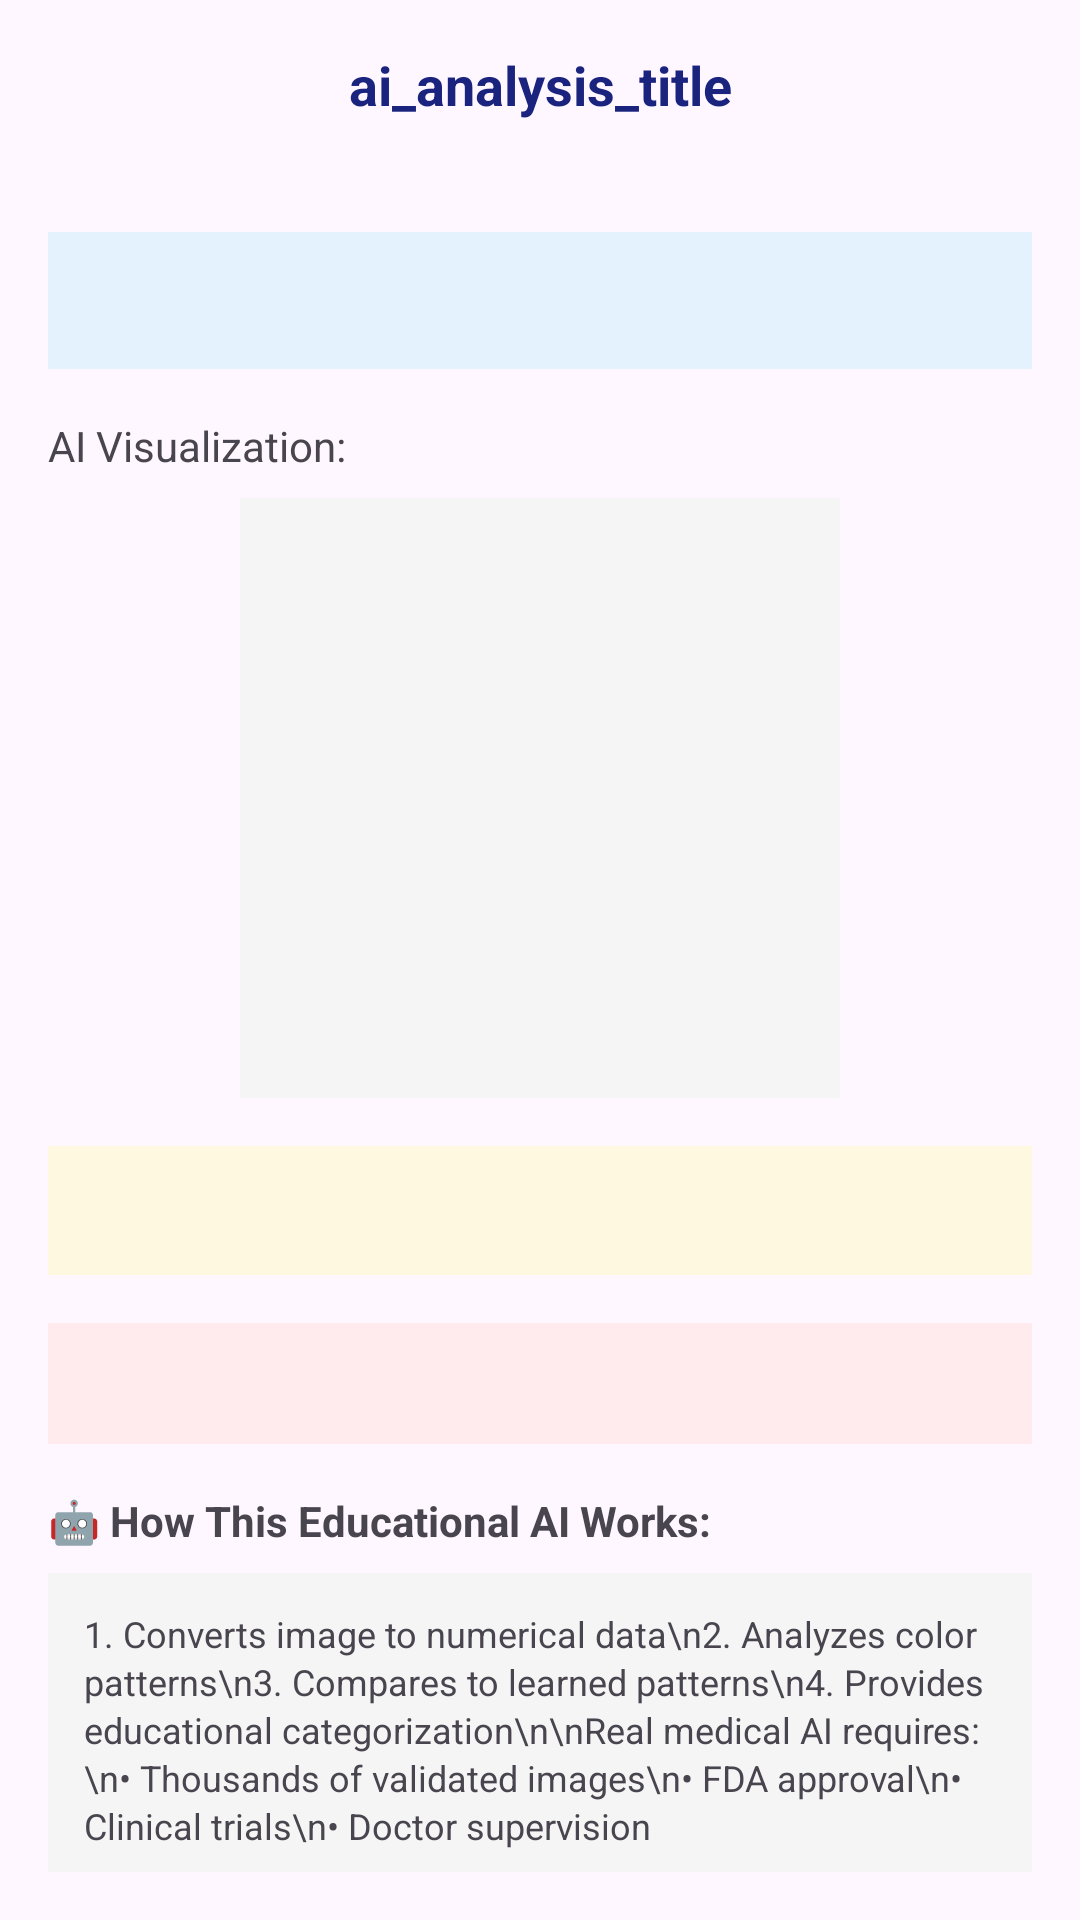

This screen was rendered from an Android layout file. Write that file and the resources it references.
<!-- AndroidManifest.xml: application theme Theme.EyeHealthEdu -->
<!-- res/layout/dialog_ai_analysis.xml -->
<?xml version="1.0" encoding="utf-8"?>

<ScrollView xmlns:android="http://schemas.android.com/apk/res/android"
    android:layout_width="match_parent"
    android:layout_height="match_parent"
    android:padding="16dp">

    <LinearLayout
        android:layout_width="match_parent"
        android:layout_height="wrap_content"
        android:orientation="vertical">

        
        <TextView
            android:layout_width="match_parent"
            android:layout_height="wrap_content"
            android:text="@string/ai_analysis_title"
            android:textSize="18sp"
            android:textStyle="bold"
            android:gravity="center"
            android:layout_marginBottom="16dp"
            android:textColor="#1A237E"/>

        
        <TextView
            android:id="@+id/tv_category"
            android:layout_width="match_parent"
            android:layout_height="wrap_content"
            android:textSize="16sp"
            android:textStyle="bold"
            android:background="#E3F2FD"
            android:padding="12dp"
            android:layout_marginBottom="16dp"/>

        
        <TextView
            android:layout_width="match_parent"
            android:layout_height="wrap_content"
            android:text="AI Visualization:"
            android:textSize="14sp"
            android:layout_marginBottom="8dp"/>

        <ImageView
            android:id="@+id/iv_heatmap"
            android:layout_width="200dp"
            android:layout_height="200dp"
            android:layout_gravity="center"
            android:scaleType="fitCenter"
            android:background="#F5F5F5"
            android:layout_marginBottom="16dp"/>

        
        <TextView
            android:id="@+id/tv_explanation"
            android:layout_width="match_parent"
            android:layout_height="wrap_content"
            android:textSize="14sp"
            android:lineSpacingExtra="4sp"
            android:background="#FFF8E1"
            android:padding="12dp"
            android:layout_marginBottom="16dp"/>

        
        <TextView
            android:id="@+id/tv_disclaimer"
            android:layout_width="match_parent"
            android:layout_height="wrap_content"
            android:textSize="12sp"
            android:textColor="#D32F2F"
            android:background="#FFEBEE"
            android:padding="12dp"
            android:layout_marginBottom="16dp"/>

        
        <TextView
            android:layout_width="match_parent"
            android:layout_height="wrap_content"
            android:text="🤖 How This Educational AI Works:"
            android:textSize="14sp"
            android:textStyle="bold"
            android:layout_marginBottom="8dp"/>

        <TextView
            android:layout_width="match_parent"
            android:layout_height="wrap_content"
            android:text="1. Converts image to numerical data\n2. Analyzes color patterns\n3. Compares to learned patterns\n4. Provides educational categorization\n\nReal medical AI requires:\n• Thousands of validated images\n• FDA approval\n• Clinical trials\n• Doctor supervision"
            android:textSize="12sp"
            android:lineSpacingExtra="2sp"
            android:background="#F5F5F5"
            android:padding="12dp"/>
    </LinearLayout>
</ScrollView>
<!-- resources referenced by this layout -->
<resources>
  <string name="ai_analysis_title">ai_analysis_title\n</string>
  <style name="Theme.EyeHealthEdu" parent="Base.Theme.EyeHealthEdu" />
  <style name="Base.Theme.EyeHealthEdu" parent="Theme.Material3.DayNight.NoActionBar">
          
          
      </style>
</resources>
